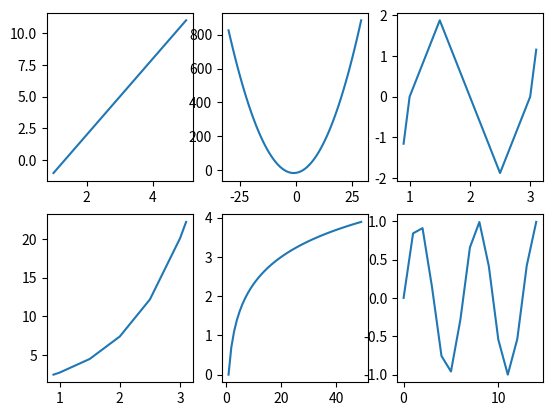

Reproduce this figure in Python.
import math
import matplotlib.pyplot as plt
def f1(x):
  return (3*x)-4
def f2(x):
  return (x**2)+(2*x)-15
def f3(x):
  return 5*(x-1)*(x-2)*(x-3)
def f4(x):
  return math.e**x
def f5(x):
  return math.log(x)
def f6(x):
  return math.sin(x)
  
x=list(range(1,6))
y=[f1(x) for x in x]
plt.subplot(2,3,1)
plt.plot(x,y)

x=list(range(-30,30))
y=[f2(x) for x in x]
plt.subplot(2,3,2)
plt.plot(x,y)

x=[0.9,1,1.5,2,2.5,3,3.1]
y=[f3(x) for x in x]
plt.subplot(2,3,3)
plt.plot(x,y)

y=[f4(x) for x in x]
plt.subplot(2,3,4)
plt.plot(x,y)

x=list(range(1,50))
y=[f5(x) for x in x]
plt.subplot(2,3,5)
plt.plot(x,y)

x=list(range(0,15))
y=[f6(x) for x in x]
plt.subplot(2,3,6)
plt.plot(x,y)

plt.show()
  
